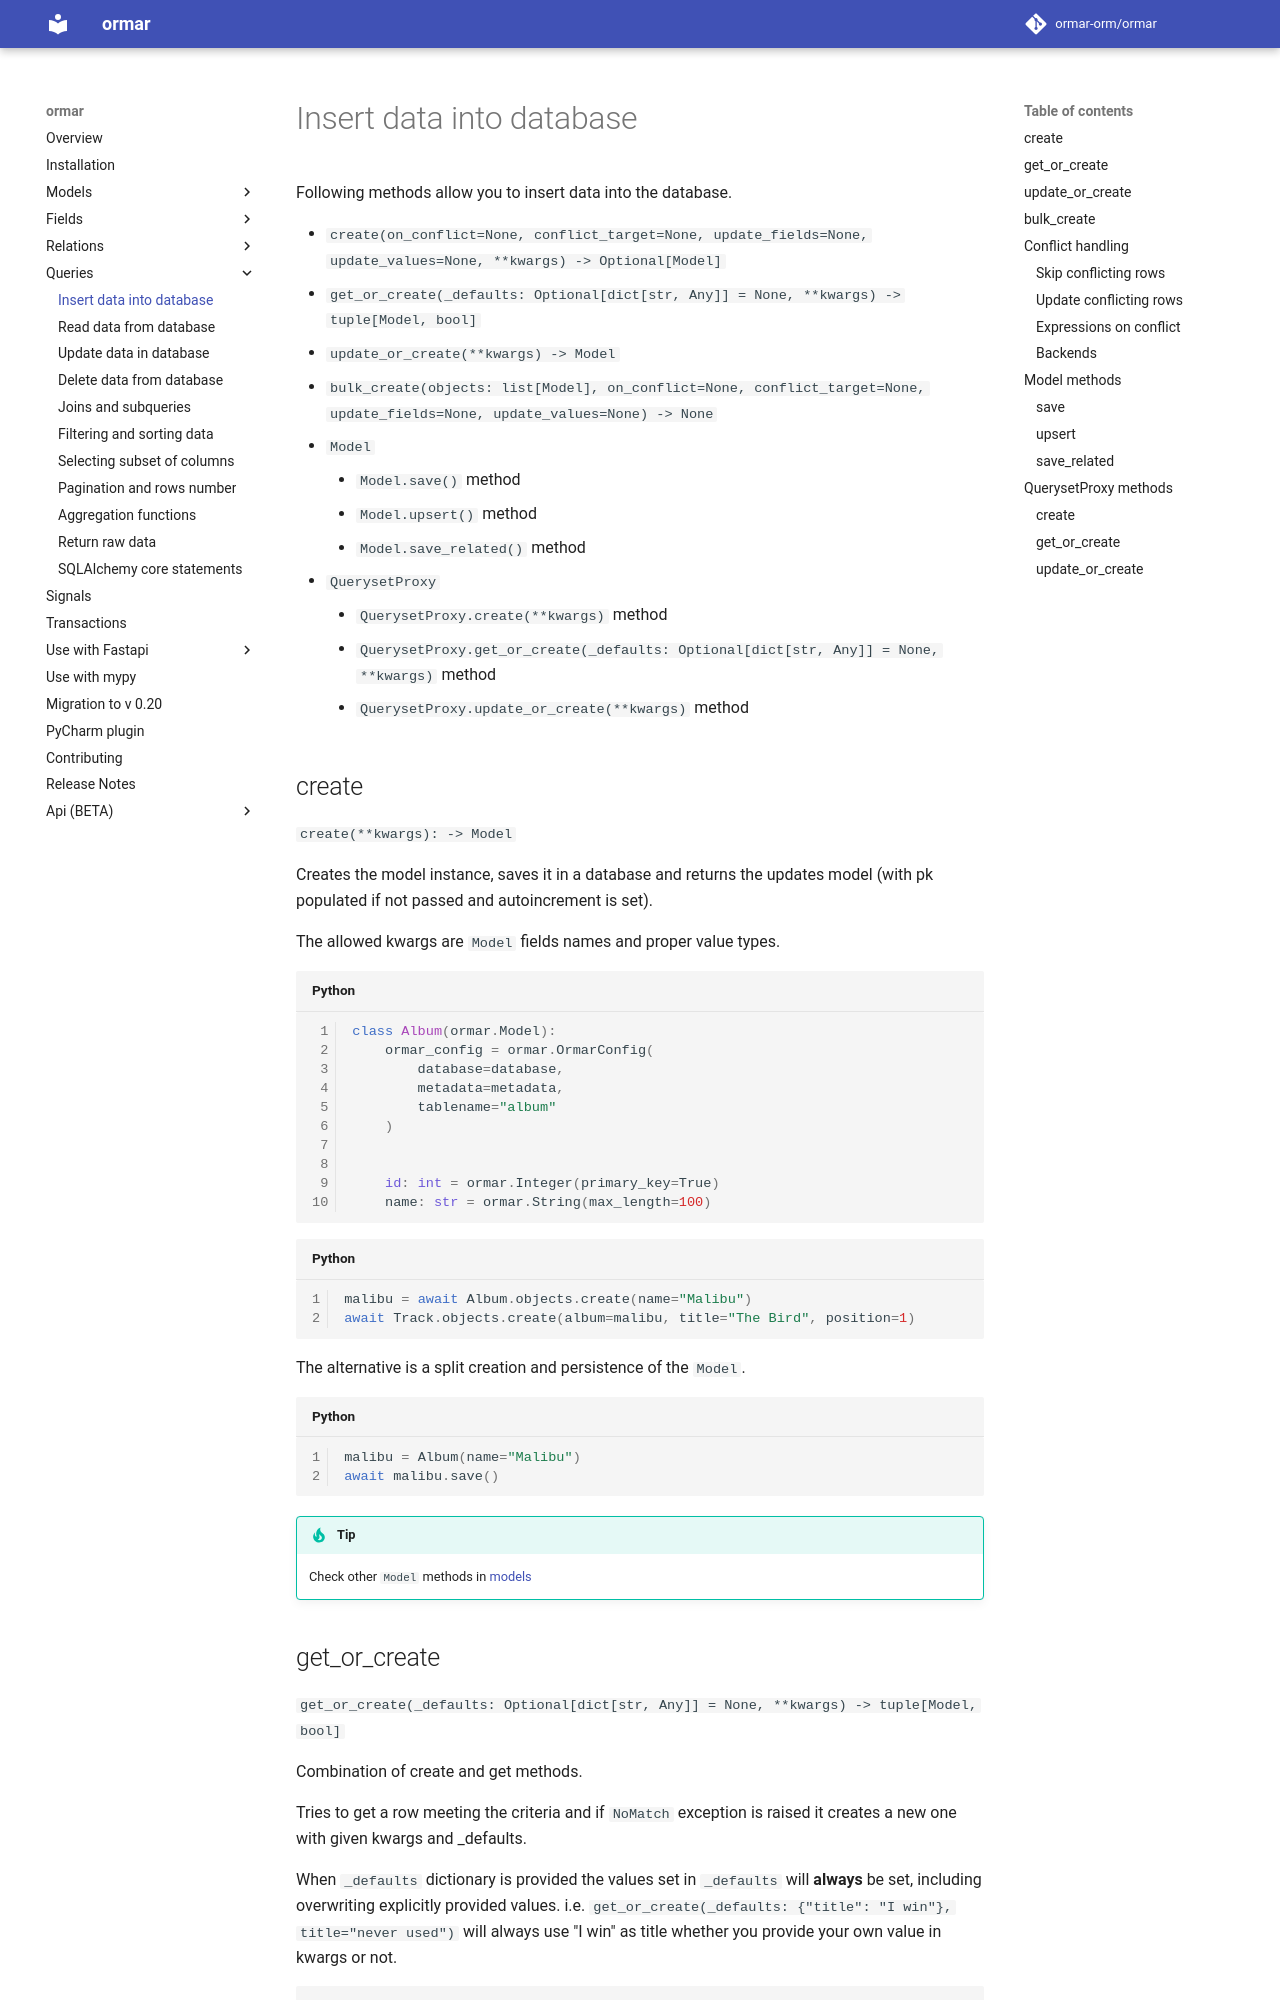

repository: ormar-orm/ormar · page: 0.30.0/queries/create/index.html · generator: mkdocs

# Insert data into database

Following methods allow you to insert data into the database.

* `create(on_conflict=None, conflict_target=None, update_fields=None, **kwargs) -> Optional[Model]`
* `get_or_create(_defaults: Optional[dict[str, Any]] = None, **kwargs) -> tuple[Model, bool]`
* `update_or_create(**kwargs) -> Model`
* `bulk_create(objects: list[Model], on_conflict=None, conflict_target=None, update_fields=None) -> None`


* `Model`
      * `Model.save()` method
      * `Model.upsert()` method
      * `Model.save_related()` method


* `QuerysetProxy`
      * `QuerysetProxy.create(**kwargs)` method
      * `QuerysetProxy.get_or_create(_defaults: Optional[dict[str, Any]] = None, **kwargs)` method
      * `QuerysetProxy.update_or_create(**kwargs)` method

## create

`create(**kwargs): -> Model`

Creates the model instance, saves it in a database and returns the updates model
(with pk populated if not passed and autoincrement is set).

The allowed kwargs are `Model` fields names and proper value types.

```python
class Album(ormar.Model):
    ormar_config = ormar.OrmarConfig(
        database=database,
        metadata=metadata,
        tablename="album"
    )


    id: int = ormar.Integer(primary_key=True)
    name: str = ormar.String(max_length=100)
```

```python
malibu = await Album.objects.create(name="Malibu")
await Track.objects.create(album=malibu, title="The Bird", position=1)
```

The alternative is a split creation and persistence of the `Model`.

```python
malibu = Album(name="Malibu")
await malibu.save()
```

!!!tip 
    Check other `Model` methods in [models][models]
